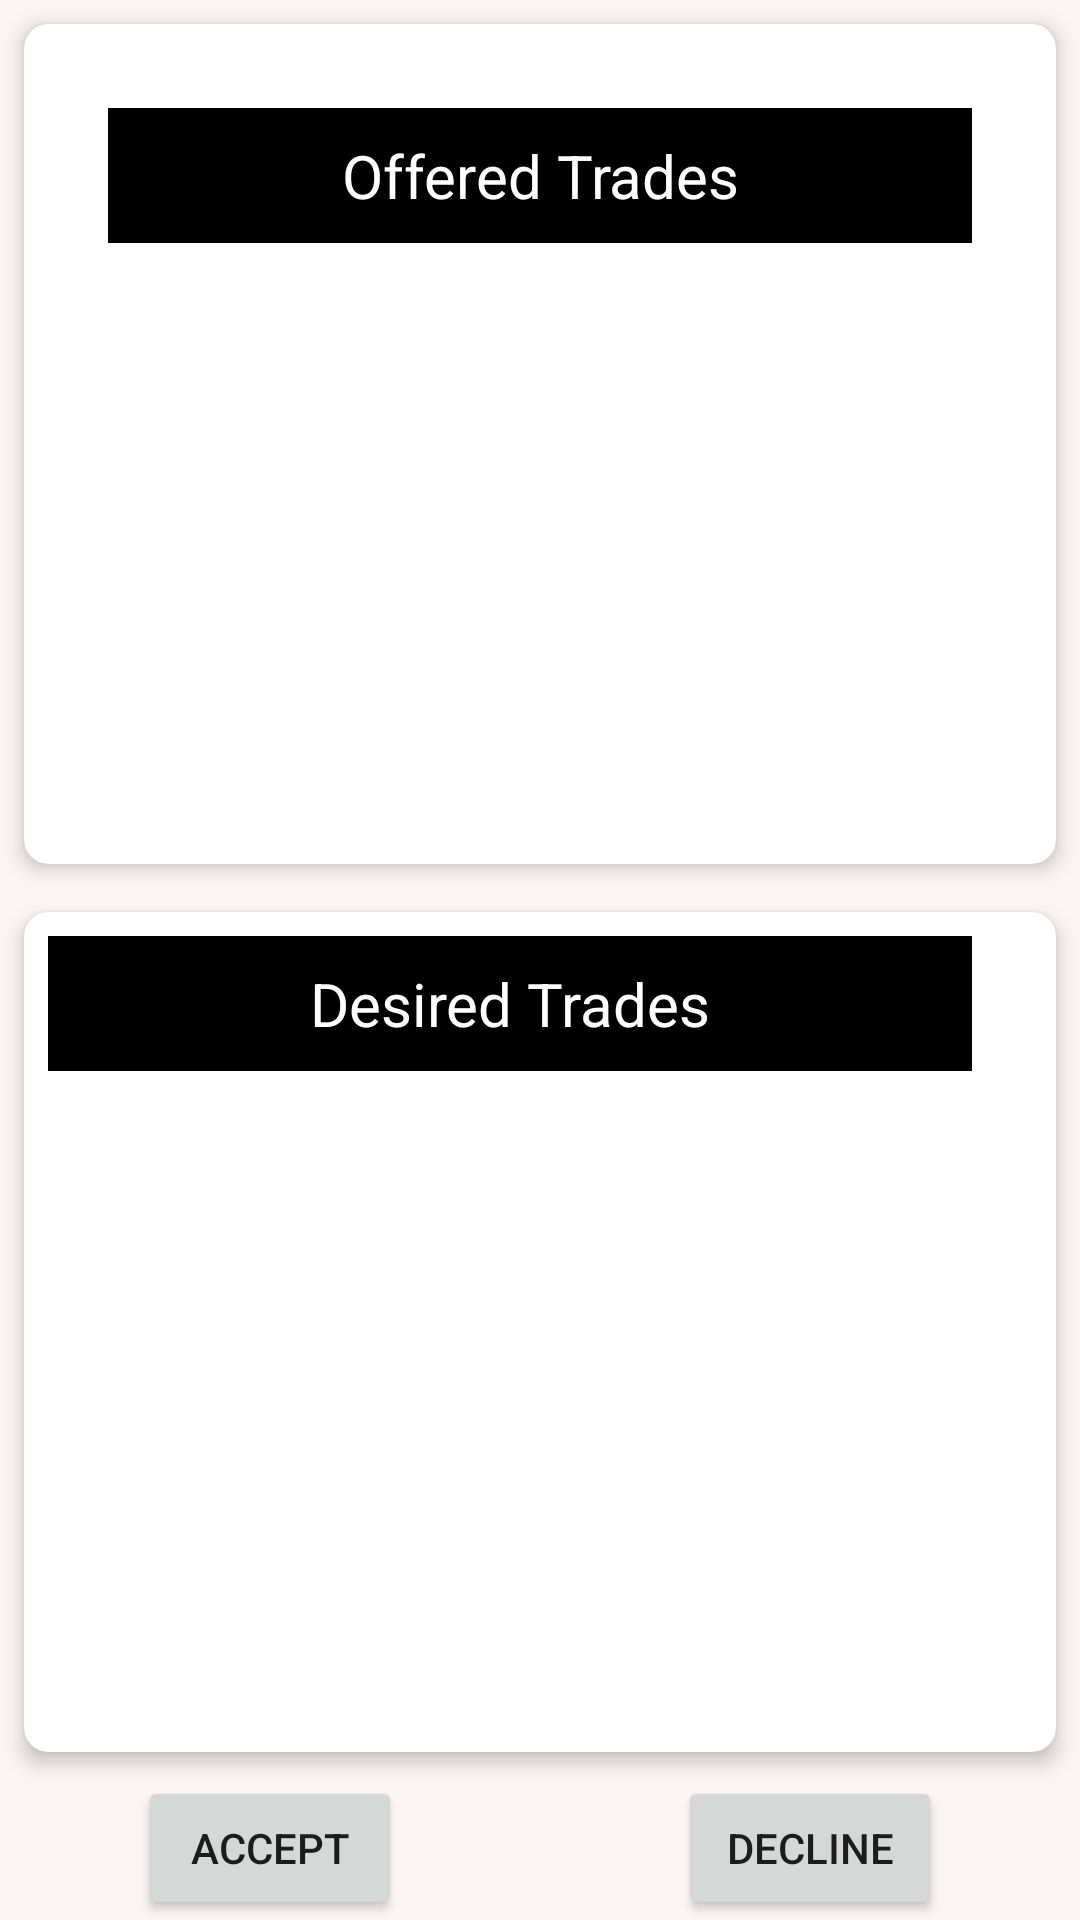

Reconstruct the res/layout file that produces this screen, plus the resources it refers to.
<!-- AndroidManifest.xml: application theme Theme.MyApplication -->
<!-- res/layout/trade_request_accept_decline.xml -->
<?xml version="1.0" encoding="utf-8"?>
<LinearLayout xmlns:android="http://schemas.android.com/apk/res/android"
    xmlns:card_view="http://schemas.android.com/apk/res-auto"
    android:layout_width="match_parent"
    android:layout_height="match_parent"
    android:background="#FBF5F5"
    android:orientation="vertical">

    <androidx.cardview.widget.CardView
        android:layout_width="match_parent"
        android:layout_height="0dp"
        android:layout_margin="8dp"
        android:layout_weight="1"
        card_view:cardCornerRadius="8dp"
        card_view:cardElevation="4dp">

        <LinearLayout
            android:layout_width="match_parent"
            android:layout_height="match_parent"
            android:layout_marginStart="20dp"
            android:layout_marginLeft="20dp"
            android:layout_marginTop="20dp"
            android:layout_marginEnd="20dp"
            android:orientation="vertical">

            <TextView
                android:id="@+id/textView11"
                android:layout_width="match_parent"
                android:layout_height="45dp"
                android:layout_margin="8dp"
                android:background="#000000"
                android:gravity="center"
                android:text="Offered Trades"
                android:textAlignment="center"
                android:textColor="#FFFFFF"
                android:textSize="20sp" />

            <androidx.recyclerview.widget.RecyclerView
                android:id="@+id/selected_items_recycler_view"
                android:layout_width="match_parent"
                android:layout_height="match_parent" />
        </LinearLayout>

    </androidx.cardview.widget.CardView>

    <androidx.cardview.widget.CardView
        android:layout_width="match_parent"
        android:layout_height="0dp"
        android:layout_margin="8dp"
        android:layout_weight="1"
        card_view:cardCornerRadius="8dp"
        card_view:cardElevation="4dp">

        <LinearLayout
            android:layout_width="match_parent"
            android:layout_height="match_parent"
            android:layout_marginLeft="20dp"
            android:layout_marginEnd="20dp"
            android:orientation="vertical">

            <TextView
                android:id="@+id/textView12"
                android:layout_width="match_parent"
                android:layout_height="45dp"
                android:layout_margin="8dp"
                android:background="#000000"
                android:gravity="center"
                android:text="Desired Trades"
                android:textAlignment="center"
                android:textColor="#FFFFFF"
                android:textSize="20sp" />

            <androidx.recyclerview.widget.RecyclerView
                android:id="@+id/desired_items_recycler_view"
                android:layout_width="match_parent"
                android:layout_height="match_parent" />
        </LinearLayout>

    </androidx.cardview.widget.CardView>

    <LinearLayout
        android:layout_width="match_parent"
        android:layout_height="wrap_content"
        android:orientation="horizontal">

        <LinearLayout
            android:layout_width="0dp"
            android:layout_height="wrap_content"
            android:layout_weight="1"
            android:gravity="center">

            <Button
                android:id="@+id/accept"
                android:layout_width="wrap_content"
                android:layout_height="wrap_content"
                android:text="Accept" />
        </LinearLayout>

        <LinearLayout
            android:layout_width="0dp"
            android:layout_height="wrap_content"
            android:layout_weight="1"
            android:gravity="center">

            <Button
                android:id="@+id/decline"
                android:layout_width="wrap_content"
                android:layout_height="wrap_content"
                android:text="Decline" />
        </LinearLayout>
    </LinearLayout>

</LinearLayout>
<!-- resources referenced by this layout -->
<resources>
  <style name="Theme.MyApplication" parent="Theme.MaterialComponents.DayNight.NoActionBar">
          
          <item name="colorPrimary">@color/my_primary_custom</item>
          <item name="colorPrimaryVariant">@color/my_primary_custom</item>
          <item name="colorOnPrimary">@color/white</item>
          
          <item name="colorSecondary">@color/fits_n_thrift</item>
          <item name="colorSecondaryVariant">@color/fits_n_thrift</item>
          <item name="colorOnSecondary">@color/white</item>
          
          <item name="android:statusBarColor">?attr/colorPrimaryVariant</item>
          
          <item name="android:windowBackground">@color/offwhite</item>
      </style>
  <color name="my_primary_custom">#000000</color>
  <color name="white">#FFFFFF</color>
  <color name="fits_n_thrift">#A6AE93</color>
  <color name="offwhite">#F5F5F5</color>
</resources>
